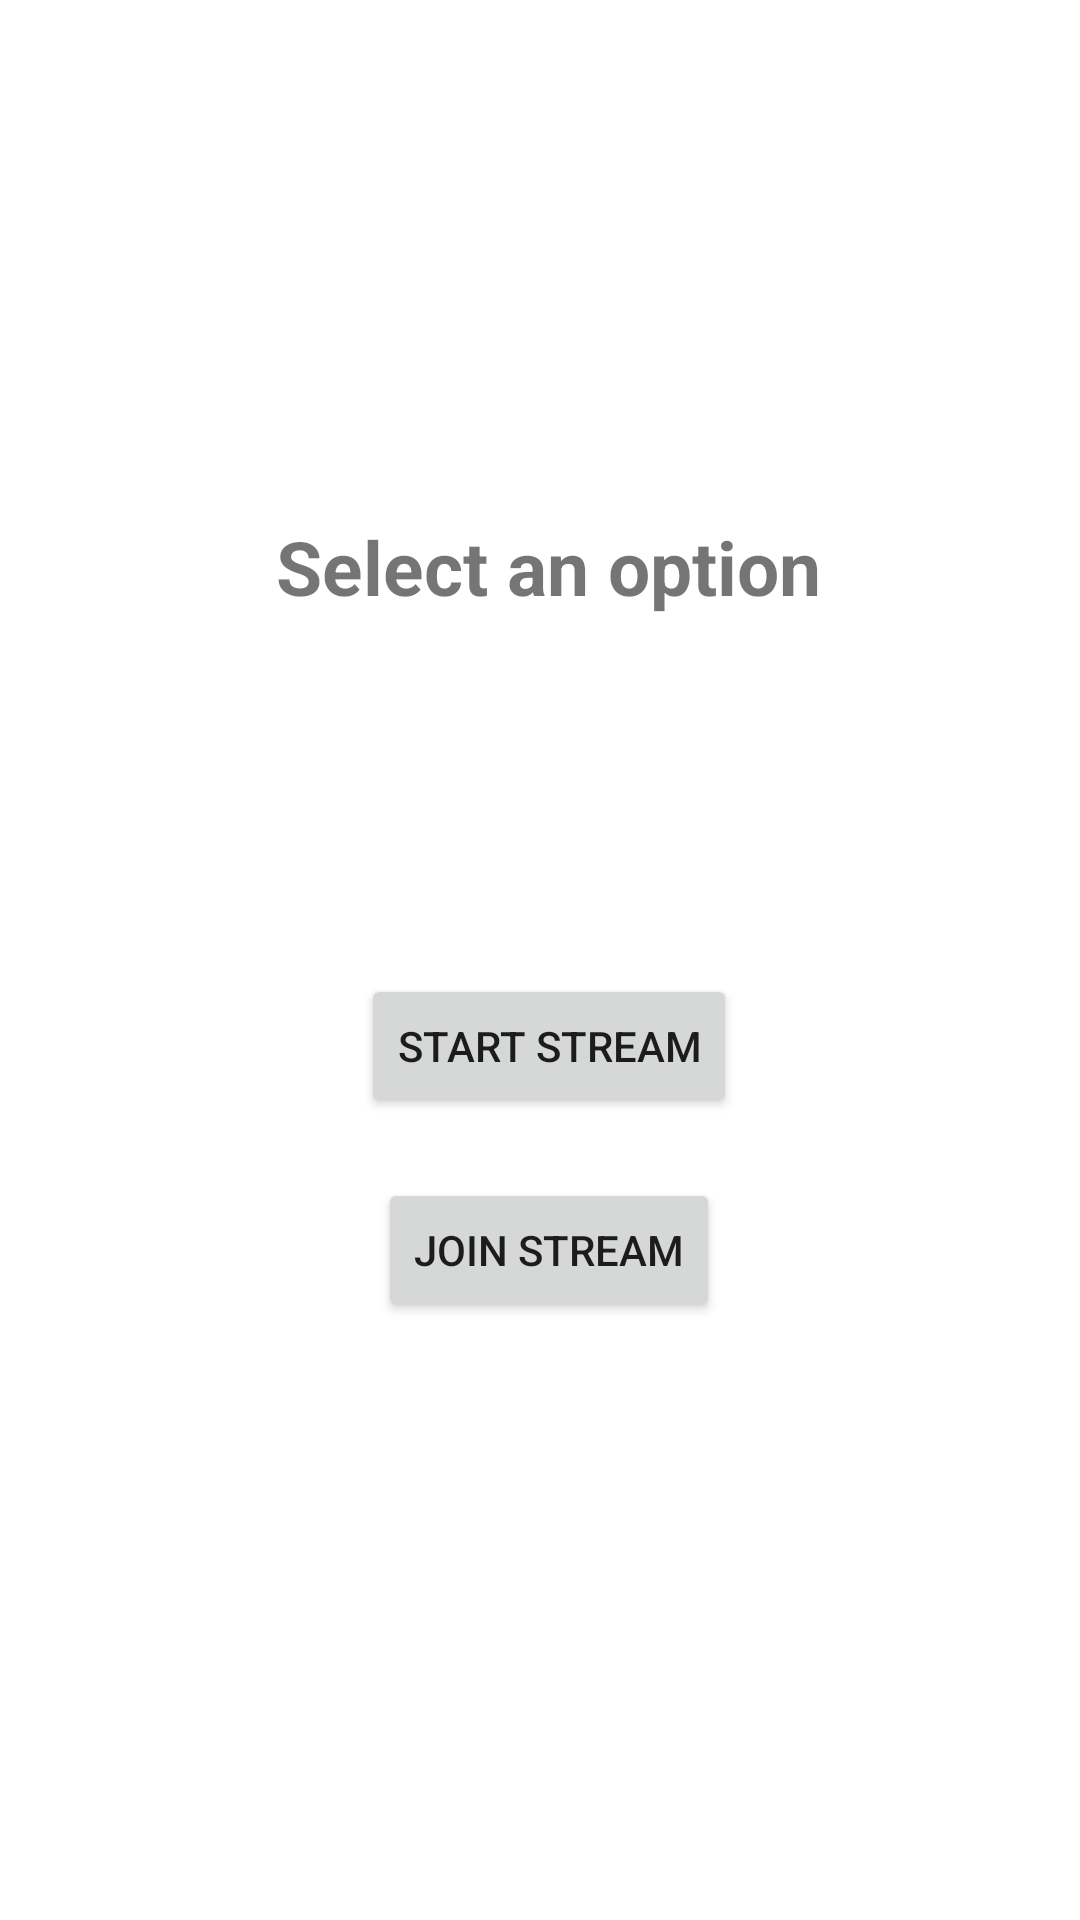

Produce the Android XML layout that renders to this screen, including the resource entries it uses.
<!-- AndroidManifest.xml: application theme Theme.AudioStreamingDemo -->
<!-- res/layout/activity_main.xml -->
<?xml version="1.0" encoding="utf-8"?>
<layout xmlns:android="http://schemas.android.com/apk/res/android"
    xmlns:app="http://schemas.android.com/apk/res-auto"
    xmlns:tools="http://schemas.android.com/tools">

    <data>

    </data>

    <androidx.constraintlayout.widget.ConstraintLayout
        android:layout_width="match_parent"
        android:layout_height="match_parent"
        tools:context=".MainActivity">

        <TextView
            android:id="@+id/textView"
            android:layout_width="wrap_content"
            android:layout_height="wrap_content"
            android:layout_marginTop="172dp"
            android:text="Select an option"
            android:textStyle="bold"
            android:textSize="25sp"
            app:layout_constraintEnd_toEndOf="parent"
            app:layout_constraintHorizontal_bias="0.516"
            app:layout_constraintStart_toStartOf="parent"
            app:layout_constraintTop_toTopOf="parent" />

        <Button
            android:id="@+id/startStreamBtn"
            android:layout_width="wrap_content"
            android:layout_height="wrap_content"
            android:layout_marginTop="119dp"
            android:text="Start Stream"
            app:layout_constraintEnd_toEndOf="@+id/textView"
            app:layout_constraintStart_toStartOf="@+id/textView"
            app:layout_constraintTop_toBottomOf="@+id/textView" />

        <Button
            android:id="@+id/joinStreamBtn"
            android:layout_width="wrap_content"
            android:layout_height="wrap_content"
            android:layout_marginTop="20dp"
            android:text="Join Stream"
            app:layout_constraintEnd_toEndOf="@+id/startStreamBtn"
            app:layout_constraintStart_toStartOf="@+id/startStreamBtn"
            app:layout_constraintTop_toBottomOf="@+id/startStreamBtn" />

    </androidx.constraintlayout.widget.ConstraintLayout>
</layout>
<!-- resources referenced by this layout -->
<resources>
  <style name="Theme.AudioStreamingDemo" parent="Theme.MaterialComponents.DayNight.NoActionBar">
          
          <item name="colorPrimary">@color/purple_500</item>
          <item name="colorPrimaryVariant">@color/purple_700</item>
          <item name="colorOnPrimary">@color/white</item>
          
          <item name="colorSecondary">@color/teal_200</item>
          <item name="colorSecondaryVariant">@color/teal_700</item>
          <item name="colorOnSecondary">@color/black</item>
          
          <item name="android:statusBarColor" tools:targetApi="l">?attr/colorPrimaryVariant</item>
          
      </style>
  <!-- not gathered from this repository: default colours our renderer supplied (Android Studio template values) -->
  <color name="purple_500">#FF6200EE</color>
  <color name="purple_700">#FF3700B3</color>
  <color name="teal_200">#FF03DAC5</color>
  <color name="teal_700">#FF018786</color>
  <color name="black">#FF000000</color>
  <color name="white">#FFFFFFFF</color>
</resources>
